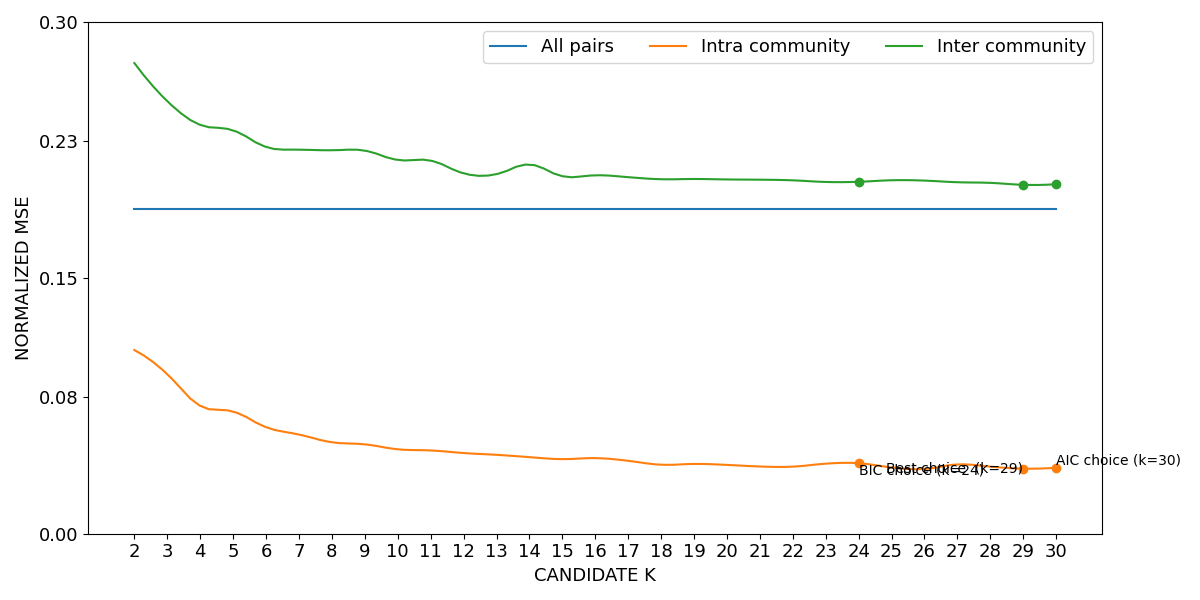

Source data for this figure (header and first rows):
curve, all_pairs, k=2|intra_community, k=3|intra_community, k=4|intra_community, k=5|intra_community, k=6|intra_community, k=7|intra_community, k=8|intra_community, k=9|intra_community, k=10|intra_community, k=11|intra_community, k=12|intra_community, k=13|intra_community, k=14|intra_community, k=15|intra_community, k=16|intra_community, k=17|intra_community, k=18|intra_community, k=19|intra_community, k=20|intra_community, k=21|intra_community, k=22|intra_community, k=23|intra_community
lower, 0.1899, 0.1075, 0.09328, 0.07472, 0.0714, 0.06221, 0.05792, 0.05343, 0.05222, 0.04932, 0.04864, 0.04712, 0.04607, 0.04472, 0.04355, 0.04415, 0.04258, 0.04028, 0.04075, 0.04018, 0.03924, 0.03916, 0.04091
mean, 0.1901, 0.1077, 0.09352, 0.07496, 0.07162, 0.06245, 0.05814, 0.05361, 0.0524, 0.04949, 0.04882, 0.04731, 0.04626, 0.04488, 0.04373, 0.04433, 0.04275, 0.04045, 0.04092, 0.04035, 0.0394, 0.03933, 0.04107
upper, 0.1904, 0.1079, 0.09375, 0.07519, 0.07184, 0.06269, 0.05836, 0.0538, 0.05258, 0.04966, 0.04899, 0.0475, 0.04644, 0.04504, 0.0439, 0.0445, 0.04292, 0.04062, 0.04108, 0.04051, 0.03956, 0.03949, 0.04123
